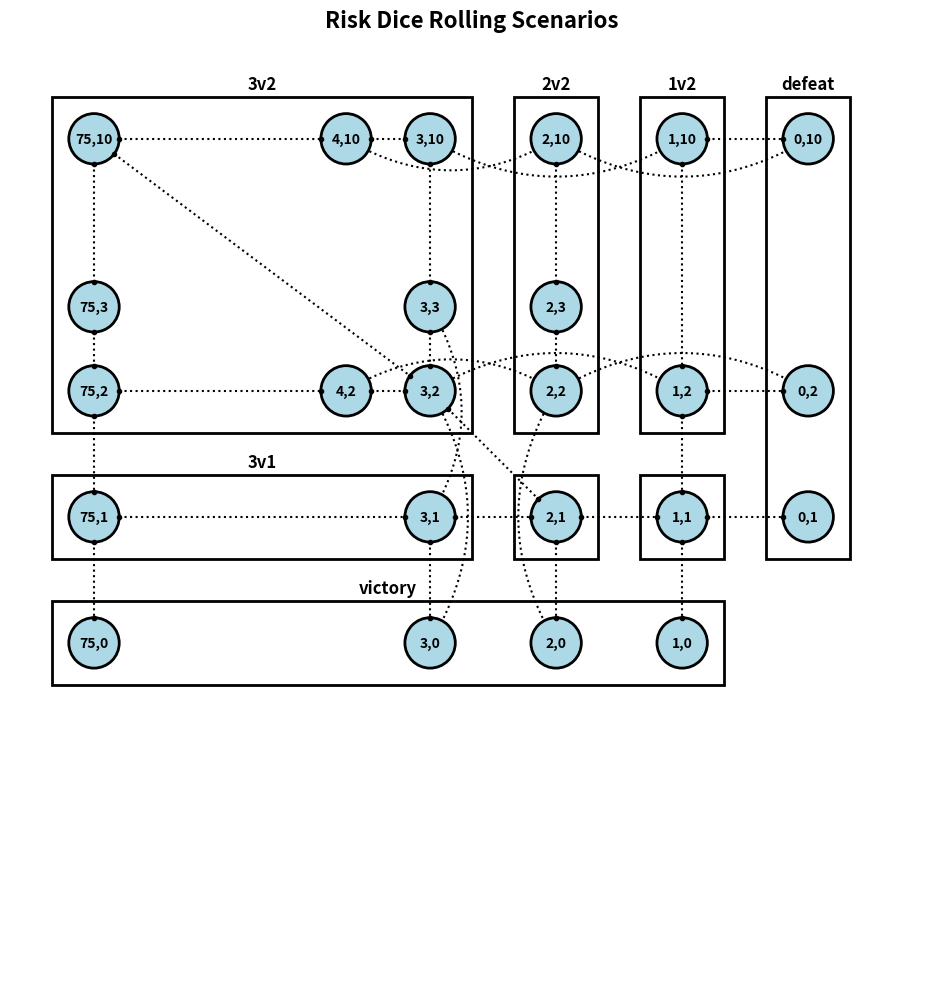

Recreate this plot in Python.
from matplotlib import pyplot, patches
import numpy as np

figure, axes = pyplot.subplots(figsize=(14, 10))

# Define circles
attackers_to_x = {
	75: 1,
	4: 4,
	3: 5,
	2: 6.5,
	1: 8,
	0: 9.5,
}
defenders_to_y = {
	10: 10,
	3: 8,
	2: 7,
	1: 5.5,
	0: 4,
}
circles = [
	(75, 10), (75, 3), (75, 2), (75, 1), (75, 0),
	(4, 10),           (4, 2),
	(3, 10),  (3, 3),  (3, 2),  (3, 1),  (3, 0),
	(2, 10),  (2, 3),  (2, 2),  (2, 1),  (2, 0),
	(1, 10),           (1, 2),  (1, 1),  (1, 0),
	(0, 10),           (0, 2),  (0, 1),
]

# Circle positions: {label: (x, y)}
circle_xy = {f'{c[0]},{c[1]}': (attackers_to_x[c[0]], defenders_to_y[c[1]]) for c in circles}
radius = 0.3

# Draw circles
for label, (x, y) in circle_xy.items():
	circle = patches.Circle((x, y), radius, color='lightblue', ec='black', linewidth=2)
	axes.add_patch(circle)
	axes.text(x, y, label, ha='center', va='center', fontsize=10, weight='bold')

def calculate_box(pixel_coords, padding=0.2):
	"""
	Calculate box boundaries from list of pixel coordinates.

	Args:
		pixel_coords: List of (x, y) pixel coordinate tuples
		padding: Extra space around the circles

	Returns:
		(x, y, width, height) tuple for the box
	"""
	x_positions = [coord[0] for coord in pixel_coords]
	y_positions = [coord[1] for coord in pixel_coords]

	min_x = min(x_positions) - radius - padding
	max_x = max(x_positions) + radius + padding
	min_y = min(y_positions) - radius - padding
	max_y = max(y_positions) + radius + padding

	width = max_x - min_x
	height = max_y - min_y

	return (min_x, min_y, width, height)

# Define boxes by their circle string keys
box_definitions = {
	'3v2': ['75,10', '75,3', '75,2', '4,10', '4,2', '3,10', '3,3', '3,2'],
	'2v2': ['2,10', '2,3', '2,2'],
	'1v2': ['1,10', '1,2'],
	'3v1': ['75,1', '3,1'],
	'': ['2,1'],
	' ': ['1,1'],
	'defeat': ['0,10', '0,2', '0,1'],
	'victory': ['75,0', '3,0', '2,0', '1,0']
}

# Calculate boxes
boxes = {label: calculate_box([circle_xy[key] for key in keys]) for label, keys in box_definitions.items()}

# Draw boxes
for label, (x, y, w, h) in boxes.items():
	rectangle = patches.Rectangle((x, y), w, h, linewidth=2, edgecolor='black', facecolor='none')
	axes.add_patch(rectangle)
	if label and label not in ['', ' ']:
		axes.text(x + w/2, y + h + 0.05, label, ha='center', va='bottom', fontsize=12, weight='bold')

# Helper function to get edge points
def get_edge_points(start, end):
	x1, y1 = circle_xy[start]
	x2, y2 = circle_xy[end]
	dx = x2 - x1
	dy = y2 - y1
	dist = np.sqrt(dx**2 + dy**2)
	if dist == 0:
		return x1, y1, x2, y2
	dx_norm = dx / dist
	dy_norm = dy / dist
	x1_edge = x1 + radius * dx_norm
	y1_edge = y1 + radius * dy_norm
	x2_edge = x2 - radius * dx_norm
	y2_edge = y2 - radius * dy_norm
	return x1_edge, y1_edge, x2_edge, y2_edge

# Straight connections with dots
connections = [
	# 3v2 box connections
	('75,10', '4,10'),
	('4,10', '3,10'),

	('3,10', '3,3'),
	('3,3', '3,2'),

	('75,10', '75,3'),
	('75,3', '75,2'),

	('75,2', '4,2'),
	('4,2', '3,2'),

	('75,10', '3,2'),

	# 3v1 box
	('75,1', '3,1'),

	# 2v2 box
	('2,10', '2,3'),
	('2,3', '2,2'),

	# 1v2 box
	('1,10', '1,2'),

	# Between Boxes
	('75,2', '75,1'),
	('75,1', '75,0'),

	('3,1', '3,0'),
	('3,1', '2,1'),

	('2,1', '1,1'),
	('2,1', '2,0'),

	('1,1', '0,1'),
	('1,1', '1,0'),

	('1,10', '0,10'),

	('1,2', '0,2'),
	('1,2', '1,1'),

	('3,2', '2,1'),
]

for start, end in connections:
	x1, y1, x2, y2 = get_edge_points(start, end)
	axes.plot([x1, x2], [y1, y2], 'k:', linewidth=1.5, marker='o', markersize=3)

# Curved connections
def draw_curve(start, end, axes, direction='auto'):
	x1, y1 = circle_xy[start]
	x2, y2 = circle_xy[end]

	# Create a curved path
	t = np.linspace(0, 1, 100)
	mid_x = (x1 + x2) / 2
	mid_y = (y1 + y2) / 2

	# Add curvature perpendicular to the line
	dx = x2 - x1
	dy = y2 - y1

	# Adjust direction based on parameter
	match direction:
		case 'left':
			perp_x = dy * 0.3
			perp_y = -dx * 0.3
		case 'right':
			perp_x = -dy * 0.3
			perp_y = dx * 0.3
		case 'up':
			perp_x = dy * 0.3
			perp_y = dx * 0.3
		case 'down':
			perp_x = -dy * 0.3
			perp_y = -dx * 0.3
		case _:  # 'auto' or any other value
			perp_x = -dy * 0.3
			perp_y = dx * 0.3

	x_curve = (1-t)**2 * x1 + 2*(1-t)*t * (mid_x + perp_x) + t**2 * x2
	y_curve = (1-t)**2 * y1 + 2*(1-t)*t * (mid_y + perp_y) + t**2 * y2

	# Trim to edges
	dist_start = np.sqrt((x_curve - x1)**2 + (y_curve - y1)**2)
	dist_end = np.sqrt((x_curve - x2)**2 + (y_curve - y2)**2)
	mask = (dist_start >= radius) & (dist_end >= radius)
	axes.plot(x_curve[mask], y_curve[mask], 'k:', linewidth=1.5)

curved_connections = [
	('4,10', '2,10', 'left'),
	('3,10', '1,10', 'left'),
	('4,2', '2,2', 'right'),
	('3,2', '1,2', 'right'),
	('3,3', '3,1', 'down'),
	('3,2', '3,0', 'down'),
	('2,2', '2,0', 'up'),
	('2,2', '0,2', 'right'),
	('2,10', '0,10', 'left'),
]

for conn in curved_connections:
	if len(conn) == 3:
		draw_curve(conn[0], conn[1], axes, conn[2])
	else:
		draw_curve(conn[0], conn[1], axes)

axes.set_xlim(0, 11)
axes.set_ylim(0, 11)
axes.set_aspect('equal')
axes.axis('off')
pyplot.title('Risk Dice Rolling Scenarios', fontsize=16, weight='bold', pad=20)
pyplot.tight_layout()
pyplot.show()
